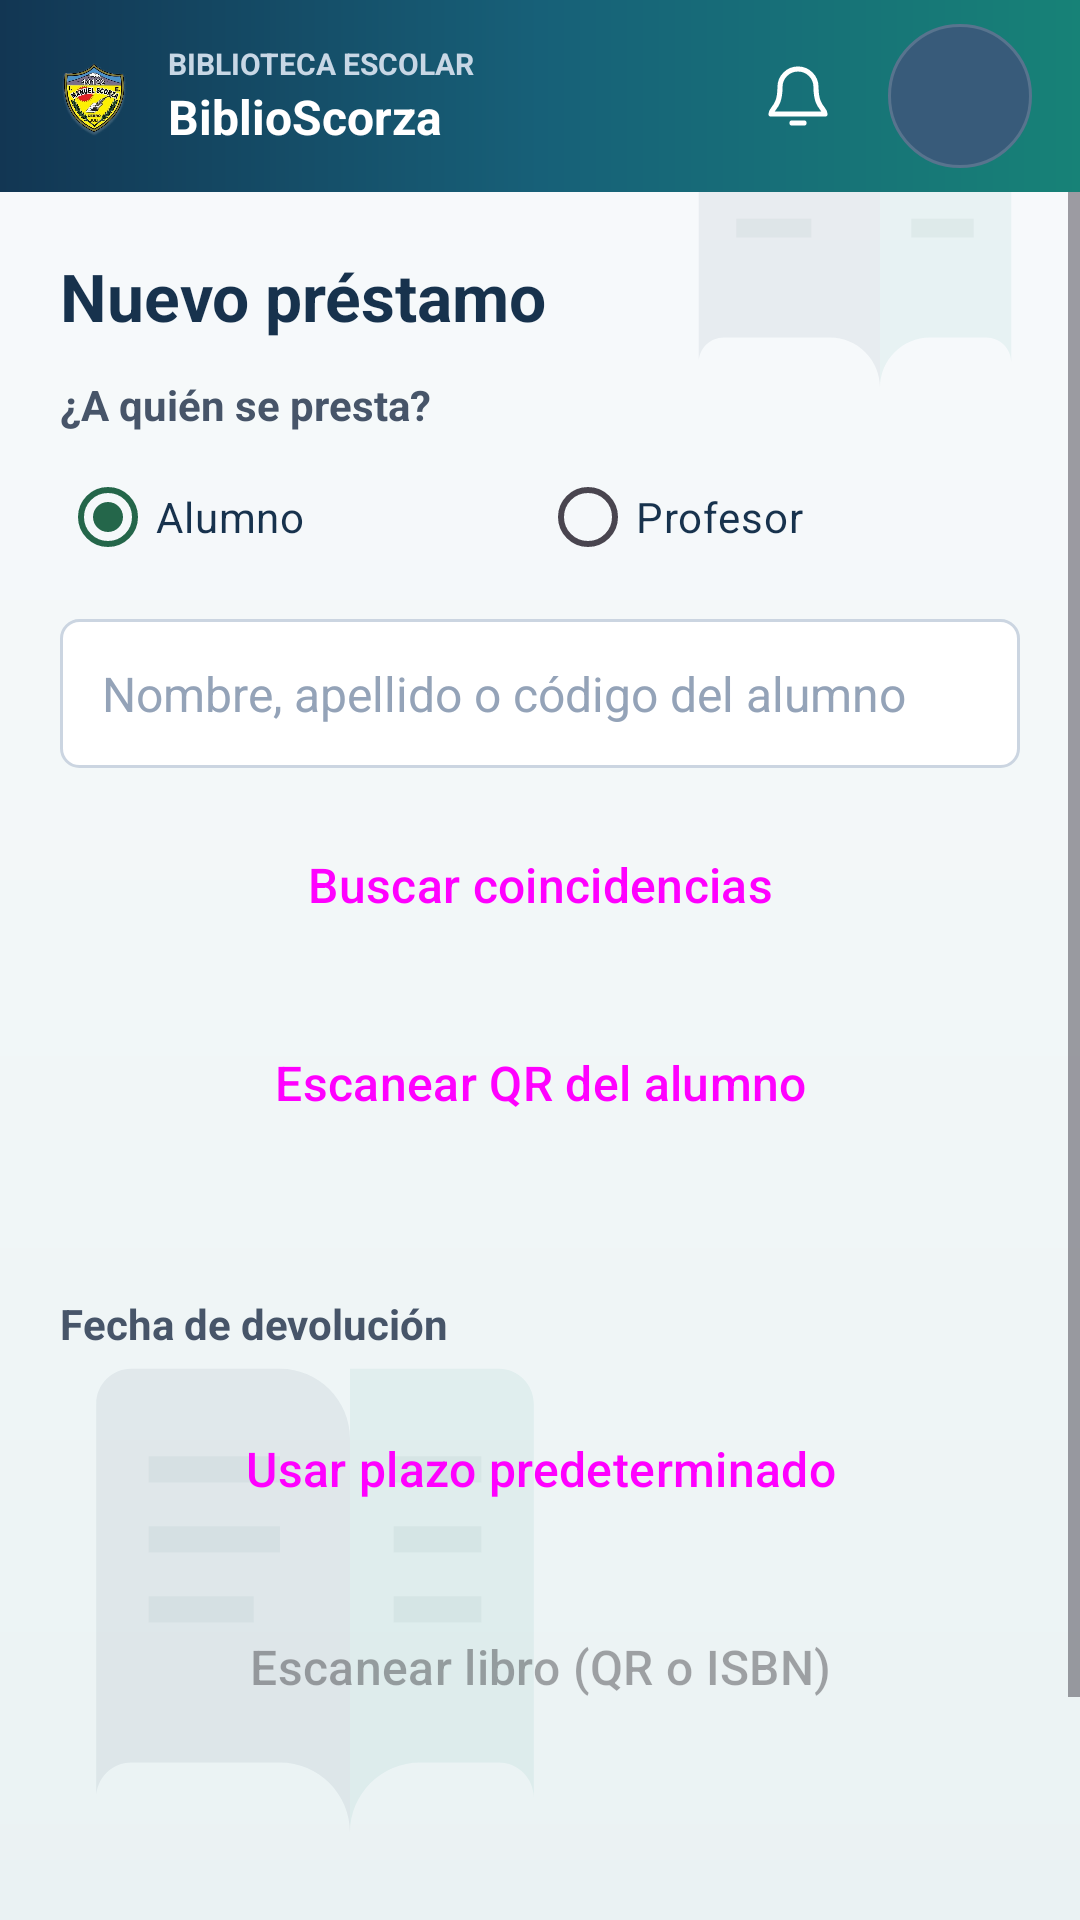

The Android layout XML behind this screen, and the referenced resources:
<!-- AndroidManifest.xml: application theme Theme.BiblioScorza -->
<!-- res/layout/activity_prestamo.xml -->
<?xml version="1.0" encoding="utf-8"?>
<LinearLayout xmlns:android="http://schemas.android.com/apk/res/android"
    android:layout_width="match_parent" android:layout_height="match_parent"
    android:background="@drawable/bg_library_canvas"
    android:orientation="vertical">
    <include layout="@layout/view_top_bar" />
    <ScrollView android:layout_width="match_parent" android:layout_height="0dp"
        android:layout_weight="1">
    <LinearLayout android:layout_width="match_parent" android:layout_height="wrap_content"
        android:orientation="vertical" android:padding="20dp">
        <TextView style="@style/BsTitle" android:layout_width="wrap_content" android:layout_height="wrap_content" android:text="Nuevo préstamo" />
        <TextView android:layout_width="match_parent" android:layout_height="wrap_content"
            android:layout_marginTop="12dp" android:text="¿A quién se presta?"
            android:textColor="#475569" android:textSize="14sp" android:textStyle="bold" />
        <RadioGroup android:id="@+id/rgTipoPrestatario"
            android:layout_width="match_parent" android:layout_height="wrap_content"
            android:layout_marginTop="4dp" android:orientation="horizontal">
            <RadioButton android:id="@+id/rbAlumno"
                android:layout_width="0dp" android:layout_height="48dp"
                android:layout_weight="1" android:checked="true"
                android:text="Alumno" android:textColor="#17324D" />
            <RadioButton android:id="@+id/rbProfesor"
                android:layout_width="0dp" android:layout_height="48dp"
                android:layout_weight="1" android:text="Profesor"
                android:textColor="#17324D" />
        </RadioGroup>
        <AutoCompleteTextView android:id="@+id/etAlumno" style="@style/BsInput"
            android:hint="Nombre, apellido o código del alumno" android:inputType="text"
            android:completionThreshold="2" android:singleLine="true" android:imeOptions="actionSearch" />
        <Button android:id="@+id/btnBuscarAlumno" style="@style/BsButton" android:text="Buscar coincidencias" />
        <Button android:id="@+id/btnScanAlumno" style="@style/BsButtonOutline" android:text="Escanear QR del alumno" />
        <TextView android:id="@+id/tvAlumno" style="@style/BsText" android:textStyle="bold"
            android:textColor="#17324D" android:textSize="16sp" />
        <TextView android:id="@+id/tvDatosPrestatario" style="@style/BsText"
            android:layout_marginTop="2dp" android:background="#F1F5F9"
            android:padding="12dp" android:textColor="#526A7D"
            android:textSize="13sp" android:visibility="gone" />
        <TextView android:layout_width="match_parent" android:layout_height="wrap_content"
            android:layout_marginTop="14dp" android:text="Fecha de devolución"
            android:textColor="#475569" android:textSize="14sp" android:textStyle="bold" />
        <Button android:id="@+id/btnFechaDevolucion" style="@style/BsButtonOutline"
            android:text="Usar plazo predeterminado" />
        <Button android:id="@+id/btnScanLibro" style="@style/BsButton" android:text="Escanear libro (QR o ISBN)" android:enabled="false" />
        <TextView android:id="@+id/tvItems" style="@style/BsText" />
        <TextView android:id="@+id/tvMsg" style="@style/BsText" />
        <Button android:id="@+id/btnConfirmar" style="@style/BsButton" android:text="Confirmar préstamo" android:enabled="false" />
    </LinearLayout>
    </ScrollView>
</LinearLayout>
<!-- res/layout/view_top_bar.xml (included above) -->
<?xml version="1.0" encoding="utf-8"?>
<LinearLayout xmlns:android="http://schemas.android.com/apk/res/android"
    android:layout_width="match_parent"
    android:layout_height="64dp"
    android:background="@drawable/bg_top_bar"
    android:gravity="center_vertical"
    android:orientation="horizontal"
    android:paddingStart="16dp"
    android:paddingEnd="16dp">

    <ImageButton
        android:id="@+id/btnVolver"
        android:layout_width="44dp"
        android:layout_height="44dp"
        android:background="?attr/selectableItemBackgroundBorderless"
        android:contentDescription="Volver"
        android:padding="12dp"
        android:src="@drawable/ic_arrow_back"
        android:tint="#FFFFFF"
        android:visibility="gone" />

    <ImageView
        android:layout_width="30dp"
        android:layout_height="36dp"
        android:contentDescription="Escudo de Biblioteca-Scorza"
        android:scaleType="fitCenter"
        android:src="@drawable/escudo_colegio_transparente" />

    <LinearLayout
        android:layout_width="0dp"
        android:layout_height="wrap_content"
        android:layout_marginStart="10dp"
        android:layout_weight="1"
        android:orientation="vertical">

        <TextView
            android:layout_width="match_parent"
            android:layout_height="wrap_content"
            android:ellipsize="end"
            android:maxLines="1"
            android:text="BIBLIOTECA ESCOLAR"
            android:textColor="#C8D7E5"
            android:textSize="10sp"
            android:textStyle="bold" />

        <TextView
            android:layout_width="match_parent"
            android:layout_height="wrap_content"
            android:ellipsize="end"
            android:maxLines="1"
            android:text="BiblioScorza"
            android:textColor="#FFFFFF"
            android:textSize="16sp"
            android:textStyle="bold" />
    </LinearLayout>

    <FrameLayout
        android:id="@+id/btnNotificaciones"
        android:layout_width="48dp"
        android:layout_height="48dp"
        android:layout_marginStart="4dp"
        android:background="@drawable/bg_top_bar_action_ripple"
        android:clickable="true"
        android:contentDescription="Notificaciones"
        android:focusable="true">

        <ImageView
            android:layout_width="24dp"
            android:layout_height="24dp"
            android:layout_gravity="center"
            android:contentDescription="@null"
            android:src="@drawable/ic_notifications"
            android:tint="#FFFFFF" />

        <TextView
            android:id="@+id/tvNotificaciones"
            android:layout_width="18dp"
            android:layout_height="18dp"
            android:layout_gravity="top|end"
            android:background="@drawable/bg_top_bar_badge"
            android:gravity="center"
            android:textColor="#FFFFFF"
            android:textSize="10sp"
            android:textStyle="bold"
            android:visibility="gone" />
    </FrameLayout>

    <TextView
        android:id="@+id/btnPerfil"
        android:layout_width="48dp"
        android:layout_height="48dp"
        android:layout_marginStart="6dp"
        android:background="@drawable/bg_top_bar_avatar_ripple"
        android:clickable="true"
        android:contentDescription="Abrir perfil del usuario"
        android:focusable="true"
        android:gravity="center"
        android:minHeight="48dp"
        android:minWidth="48dp"
        android:textColor="#FFFFFF"
        android:textSize="14sp"
        android:textStyle="bold" />
</LinearLayout>
<!-- resources referenced by this layout -->
<resources>
  <!-- drawable bg_top_bar (drawable) -->
  <?xml version="1.0" encoding="utf-8"?>
  <shape xmlns:android="http://schemas.android.com/apk/res/android">
      <gradient
          android:angle="0"
          android:centerColor="#176078"
          android:endColor="#178277"
          android:startColor="#123653"
          android:type="linear" />
      <corners android:radius="0dp" />
  </shape>
  <!-- drawable bg_top_bar_action_ripple (drawable) -->
  <?xml version="1.0" encoding="utf-8"?>
  <ripple xmlns:android="http://schemas.android.com/apk/res/android"
      android:color="#55FFFFFF">
      <item android:id="@android:id/mask">
          <shape android:shape="oval">
              <solid android:color="#FFFFFFFF" />
          </shape>
      </item>
  </ripple>
  <!-- drawable bg_top_bar_avatar_ripple (drawable) -->
  <?xml version="1.0" encoding="utf-8"?>
  <ripple xmlns:android="http://schemas.android.com/apk/res/android"
      android:color="#66FFFFFF">
      <item android:drawable="@drawable/bg_top_bar_avatar" />
      <item android:id="@android:id/mask">
          <shape android:shape="oval">
              <solid android:color="#FFFFFFFF" />
          </shape>
      </item>
  </ripple>
  <!-- drawable bg_top_bar_badge (drawable) -->
  <?xml version="1.0" encoding="utf-8"?>
  <shape xmlns:android="http://schemas.android.com/apk/res/android">
      <solid android:color="#D93445" />
      <corners android:radius="50dp" />
  </shape>
  <!-- drawable ic_arrow_back (drawable) -->
  <vector xmlns:android="http://schemas.android.com/apk/res/android"
      android:width="24dp" android:height="24dp"
      android:viewportWidth="24" android:viewportHeight="24">
      <path android:fillColor="#FF000000"
          android:pathData="M20,12v-2H7.83l5.59,-5.59L12,3l-9,8 9,9 1.41,-1.41L7.83,12H20z" />
  </vector>
  <style name="BsButton" parent="Widget.Material3.Button">
          <item name="android:layout_width">match_parent</item>
          <item name="android:layout_height">54dp</item>
          <item name="android:layout_marginTop">12dp</item>
          <item name="android:textSize">16sp</item>
          <item name="cornerRadius">14dp</item>
      </style>
  <style name="BsButtonOutline" parent="Widget.Material3.Button.OutlinedButton">
          <item name="android:layout_width">match_parent</item>
          <item name="android:layout_height">54dp</item>
          <item name="android:layout_marginTop">12dp</item>
          <item name="android:textSize">16sp</item>
          <item name="cornerRadius">14dp</item>
      </style>
  <style name="BsText">
          <item name="android:layout_width">match_parent</item>
          <item name="android:layout_height">wrap_content</item>
          <item name="android:layout_marginTop">8dp</item>
          <item name="android:textSize">15sp</item>
          <item name="android:textColor">#1E293B</item>
      </style>
  <style name="BsTitle">
          <item name="android:textSize">22sp</item>
          <item name="android:textStyle">bold</item>
          <item name="android:textColor">#17324D</item>
      </style>
  <style name="Theme.BiblioScorza" parent="Theme.Material3.Light.NoActionBar">
          <item name="colorPrimary">#24664A</item>
          <item name="colorOnPrimary">#FFFFFF</item>
          <item name="android:statusBarColor">#1C503A</item>
          <item name="android:windowBackground">#F6F5F1</item>
      </style>
  <!-- drawable bg_top_bar_avatar (drawable) -->
  <?xml version="1.0" encoding="utf-8"?>
  <shape xmlns:android="http://schemas.android.com/apk/res/android" android:shape="oval">
      <solid android:color="#385B7A" />
      <stroke android:width="1dp" android:color="#58748E" />
  </shape>
  <!-- drawable input_bg (drawable) -->
  <?xml version="1.0" encoding="utf-8"?>
  <shape xmlns:android="http://schemas.android.com/apk/res/android" android:shape="rectangle">
      <solid android:color="#FFFFFF" />
      <stroke android:width="1dp" android:color="#CBD5E1" />
      <corners android:radius="6dp" />
  </shape>
</resources>
